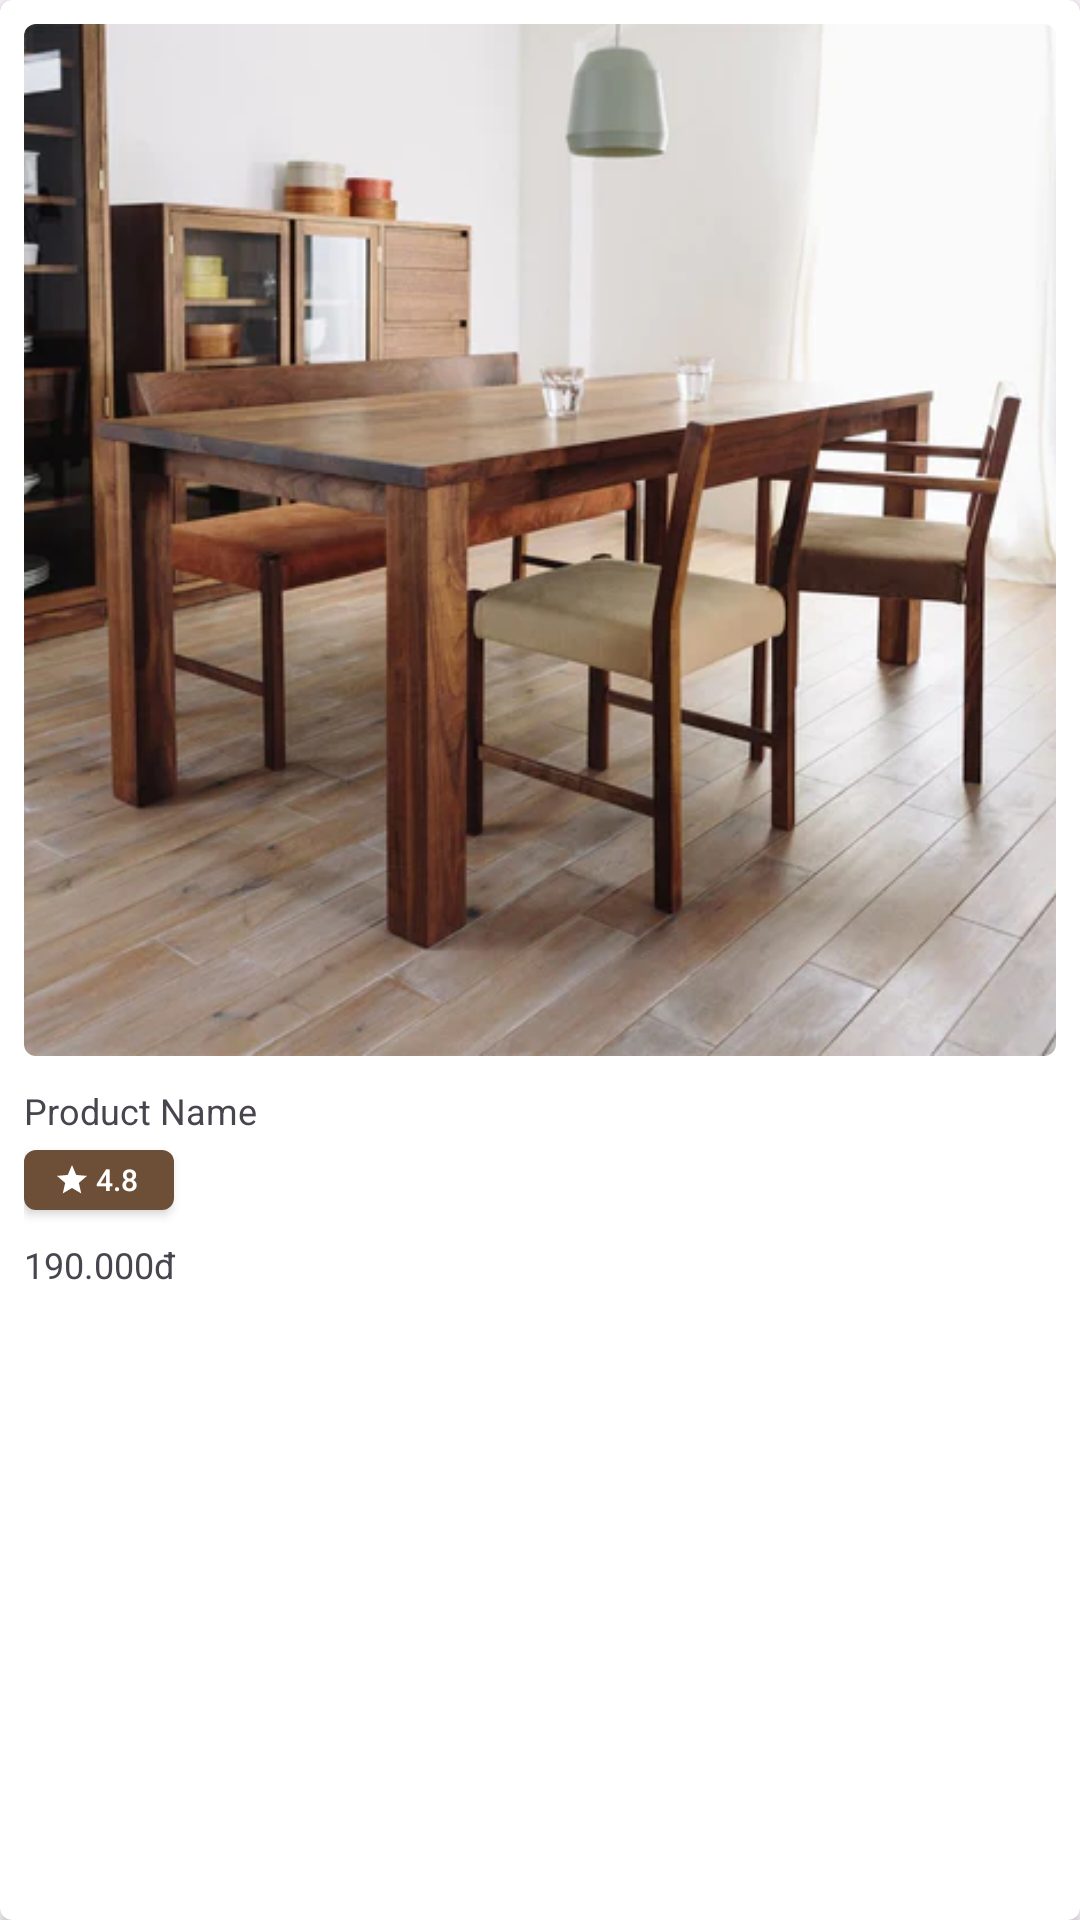

Write the Android layout XML for this screen, with the resource values it uses.
<!-- AndroidManifest.xml: application theme Theme.DonotaMobileApp -->
<!-- res/layout/product_item.xml -->
<?xml version="1.0" encoding="utf-8"?>
<androidx.cardview.widget.CardView xmlns:android="http://schemas.android.com/apk/res/android"
    android:layout_width="match_parent"
    android:layout_height="wrap_content"
    android:elevation="10dp"
    app:cardCornerRadius="4dp"
    xmlns:app="http://schemas.android.com/apk/res-auto">
    <androidx.constraintlayout.widget.ConstraintLayout
        android:layout_width="match_parent"
        android:layout_height="wrap_content"
        android:padding="8dp">
        <ImageView
            android:id="@+id/imvProduct"
            android:layout_width="0dp"
            android:layout_height="0dp"
            android:background="@drawable/transparent_4dp_corner_bg"
            android:scaleType="centerCrop"
            android:src="@drawable/dining_table"
            android:clipToOutline="true"
            app:layout_constraintDimensionRatio="H,1:1"
            app:layout_constraintEnd_toEndOf="parent"
            app:layout_constraintStart_toStartOf="parent"
            app:layout_constraintTop_toTopOf="parent"/>

        <TextView
            android:id="@+id/txtProductName"
            android:layout_width="match_parent"
            android:layout_height="wrap_content"
            android:text="Product Name"
            style="@style/body2"
            android:layout_marginTop="5dp"
            android:paddingVertical="5dp"
            app:layout_constraintTop_toBottomOf="@id/imvProduct"
            app:layout_constraintStart_toStartOf="parent"
            app:layout_constraintEnd_toEndOf="parent"/>

        <androidx.appcompat.widget.AppCompatButton
            android:id="@+id/btnRating"
            android:layout_width="50dp"
            android:layout_height="20dp"
            android:background="@drawable/primary1_4dp_corner_bg"
            android:drawableStart="@drawable/material_symbols_star"
            android:gravity="center"
            android:paddingHorizontal="10dp"
            android:text="4.8"
            android:textColor="@color/white"
            android:textAllCaps="false"
            android:textSize="10sp"
            app:layout_constraintTop_toBottomOf="@id/txtProductName"
            app:layout_constraintStart_toStartOf="parent"/>

        <TextView
            android:id="@+id/txtProductPrice"
            android:layout_width="wrap_content"
            android:layout_height="wrap_content"
            android:text="190.000đ"
            style="@style/body2"
            android:layout_marginTop="10dp"
            app:layout_constraintTop_toBottomOf="@id/btnRating"
            app:layout_constraintStart_toStartOf="parent"/>

    </androidx.constraintlayout.widget.ConstraintLayout>
</androidx.cardview.widget.CardView>
<!-- resources referenced by this layout -->
<resources>
  <color name="white">#FFFFFFFF</color>
  <!-- drawable dining_table: png bitmap (drawable, 303268 bytes) -->
  <!-- drawable material_symbols_star (drawable) -->
  <vector xmlns:android="http://schemas.android.com/apk/res/android" android:height="12dp" android:viewportHeight="12" android:viewportWidth="12" android:width="12dp">
        
      <path android:fillColor="#FFF" android:pathData="M2.912,10.5L3.725,6.988L1,4.625L4.6,4.313L6,1L7.4,4.313L11,4.625L8.275,6.988L9.087,10.5L6,8.637L2.912,10.5Z"/>
      
  </vector>
  <!-- drawable primary1_4dp_corner_bg (drawable) -->
  <?xml version="1.0" encoding="utf-8"?>
  <shape xmlns:android="http://schemas.android.com/apk/res/android">
      <solid android:color="@color/primary1"/>
      <corners android:radius="4dp"/>
  </shape>
  <!-- drawable transparent_4dp_corner_bg (drawable) -->
  <?xml version="1.0" encoding="utf-8"?>
  <shape xmlns:android="http://schemas.android.com/apk/res/android">
      <solid android:color="#00FFFFFF"/>
      <corners android:radius="4dp"/>
  </shape>
  <style name="body2">
          <item name="fontFamily">@font/opensans_variablefont</item>
          <item name="android:textSize">12sp</item>
          <item name="textFillColor">@color/black</item>
      </style>
  <style name="Theme.DonotaMobileApp" parent="Base.Theme.DonotaMobileApp" />
  <color name="primary1">#6D4F37</color>
  <color name="black">#FF000000</color>
  <style name="Base.Theme.DonotaMobileApp" parent="Theme.Material3.Light">
          
          
          <item name="colorPrimary">@color/primary1</item>
  
      </style>
</resources>
